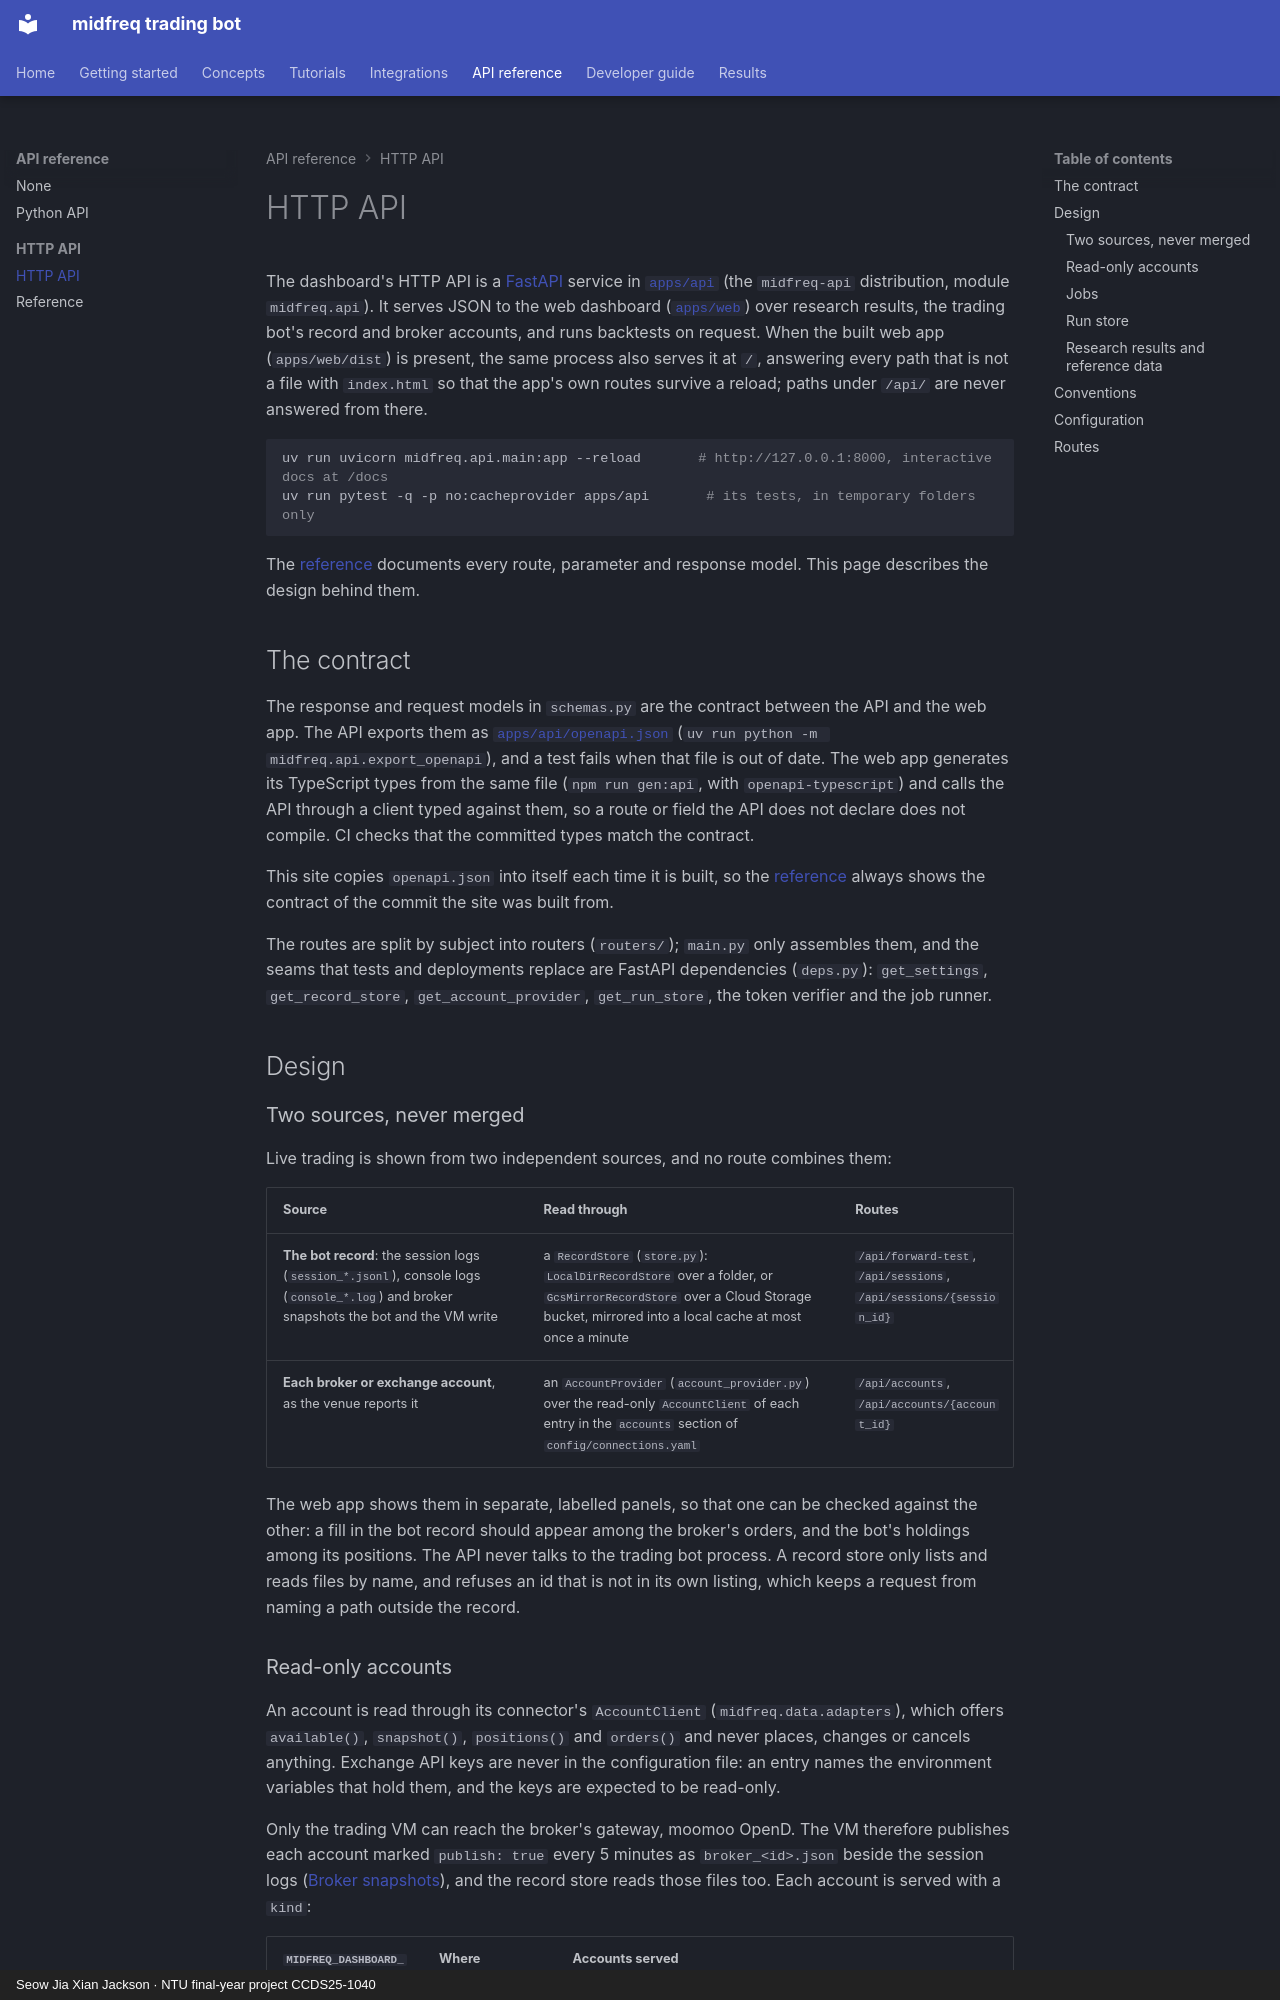

repository: JacksonSeowJX/midfreq-trading-bot · page: api/http/index.html · generator: mkdocs · copyright: Seow Jia Xian Jackson · NTU final-year project CCDS25-1040

# HTTP API

The dashboard's HTTP API is a [FastAPI](https://fastapi.tiangolo.com/) service in
[`apps/api`](repo:apps/api/README.md) (the `midfreq-api` distribution, module `midfreq.api`). It
serves JSON to the web dashboard ([`apps/web`](repo:apps/web/README.md)) over research results,
the trading bot's record and broker accounts, and runs backtests on request. When the built web
app (`apps/web/dist`) is present, the same process also serves it at `/`, answering every path
that is not a file with `index.html` so that the app's own routes survive a reload; paths under
`/api/` are never answered from there.

```bash
uv run uvicorn midfreq.api.main:app --reload       # http://127.0.0.1:8000, interactive docs at /docs
uv run pytest -q -p no:cacheprovider apps/api       # its tests, in temporary folders only
```

The [reference](reference.md) documents every route, parameter and response model. This page
describes the design behind them.

## The contract

The response and request models in `schemas.py` are the contract between the API and the web
app. The API exports them as [`apps/api/openapi.json`](repo:apps/api/openapi.json)
(`uv run python -m midfreq.api.export_openapi`), and a test fails when that file is out of date.
The web app generates its TypeScript types from the same file (`npm run gen:api`, with
`openapi-typescript`) and calls the API through a client typed against them, so a route or field
the API does not declare does not compile. CI checks that the committed types match the
contract.

This site copies `openapi.json` into itself each time it is built, so the
[reference](reference.md) always shows the contract of the commit the site was built from.

The routes are split by subject into routers (`routers/`); `main.py` only assembles them, and the
seams that tests and deployments replace are FastAPI dependencies (`deps.py`): `get_settings`,
`get_record_store`, `get_account_provider`, `get_run_store`, the token verifier and the job
runner.

## Design

### Two sources, never merged

Live trading is shown from two independent sources, and no route combines them:

| Source | Read through | Routes |
|---|---|---|
| **The bot record**: the session logs (`session_*.jsonl`), console logs (`console_*.log`) and broker snapshots the bot and the VM write | a `RecordStore` (`store.py`): `LocalDirRecordStore` over a folder, or `GcsMirrorRecordStore` over a Cloud Storage bucket, mirrored into a local cache at most once a minute | `/api/forward-test`, `/api/sessions`, `/api/sessions/{session_id}` |
| **Each broker or exchange account**, as the venue reports it | an `AccountProvider` (`account_provider.py`) over the read-only `AccountClient` of each entry in the `accounts` section of `config/connections.yaml` | `/api/accounts`, `/api/accounts/{account_id}` |

The web app shows them in separate, labelled panels, so that one can be checked against the
other: a fill in the bot record should appear among the broker's orders, and the bot's holdings
among its positions. The API never talks to the trading bot process. A record store only lists
and reads files by name, and refuses an id that is not in its own listing, which keeps a request
from naming a path outside the record.
